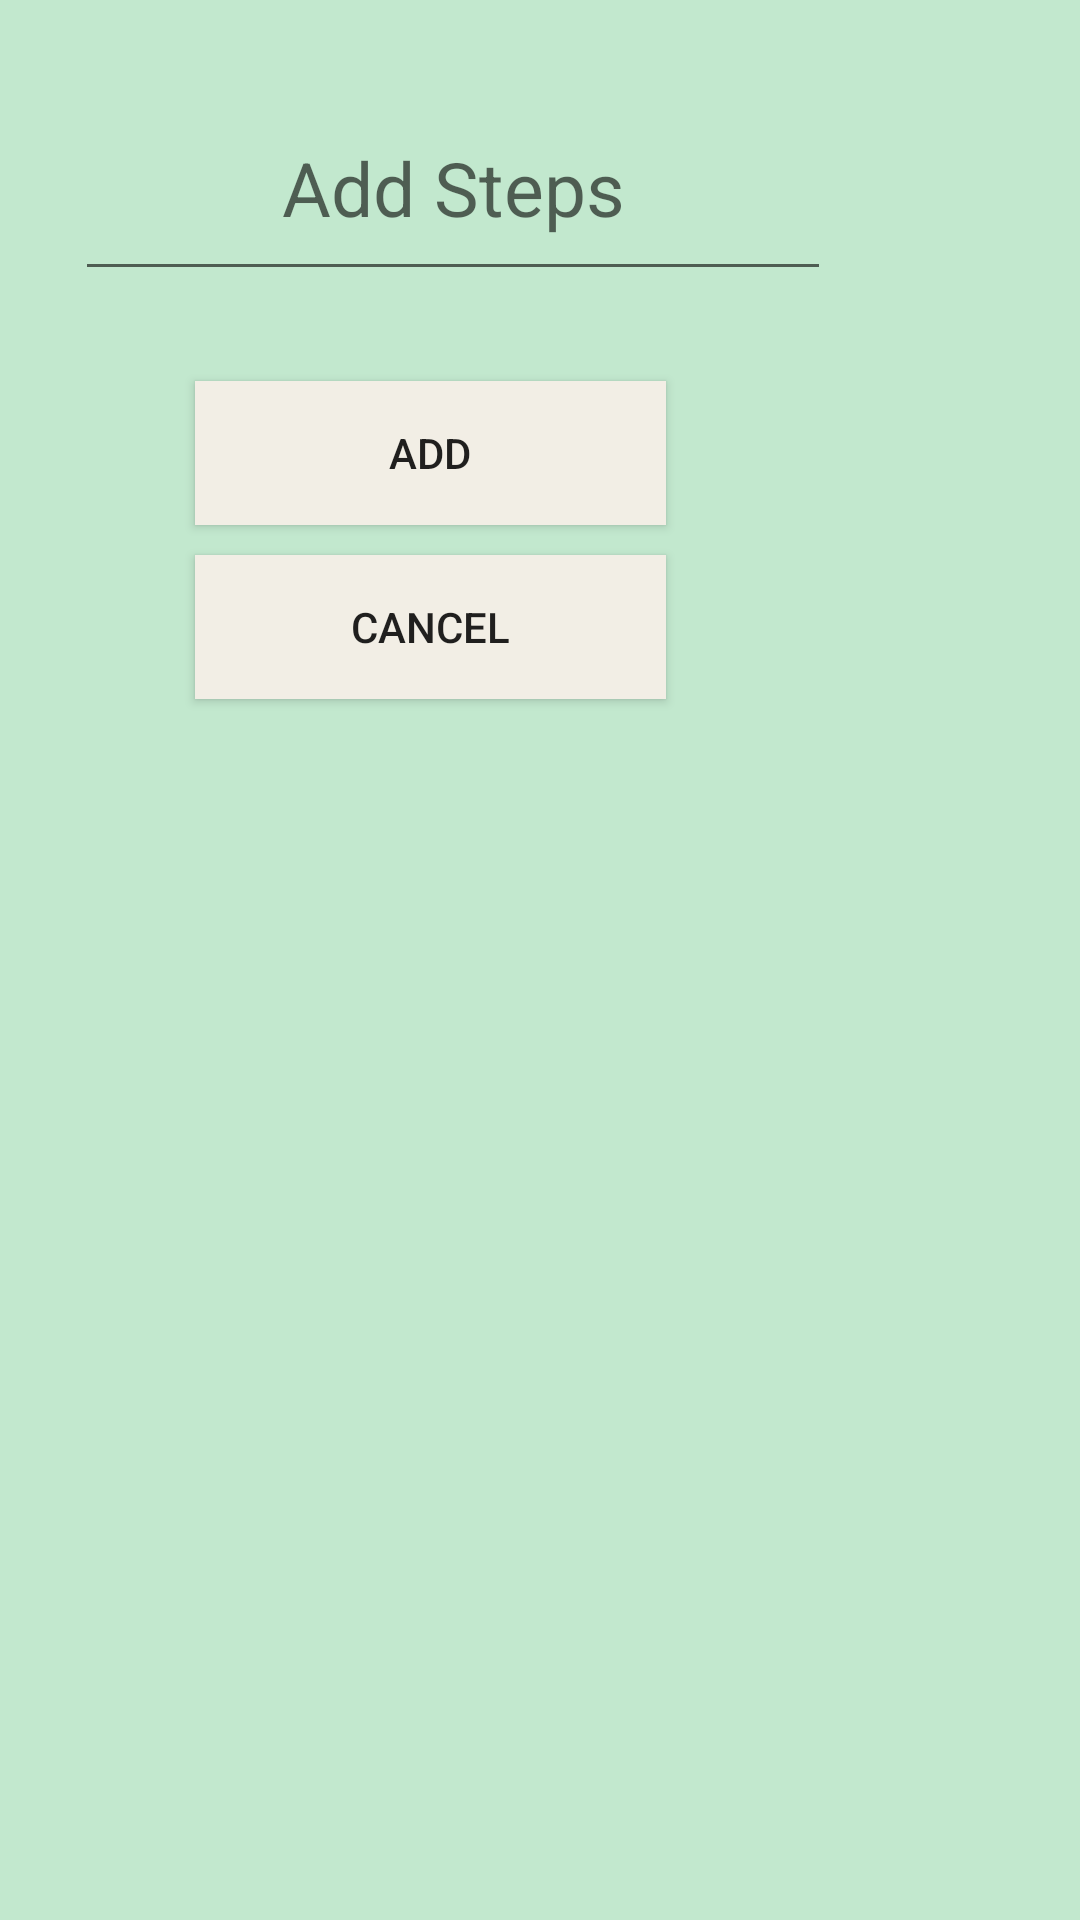

Layout XML and referenced resources for this Android screen:
<!-- AndroidManifest.xml: application theme Theme.EpiNect -->
<!-- res/layout/add_instruction.xml -->
<?xml version="1.0" encoding="utf-8"?>
<LinearLayout xmlns:android="http://schemas.android.com/apk/res/android"
    android:layout_width="300dp"
    android:layout_height="wrap_content"
    xmlns:app="http://schemas.android.com/apk/res-auto"
    android:layout_gravity="center"
    android:background="#C2E8CE"
    android:orientation="vertical"
    android:padding="25dp">

    <EditText
        android:id="@+id/editTextDescription"
        android:layout_width="252dp"
        android:layout_height="72dp"
        android:layout_marginBottom="20dp"
        android:gravity="center"
        android:hint="Add Steps"
        android:maxLines="3"
        android:textSize="25sp" />

    <Button
        android:id="@+id/addButton"
        android:layout_width="157dp"
        android:layout_height="wrap_content"
        android:layout_marginStart="40dp"
        android:layout_marginTop="10dp"
        android:background="#F2EEE5"
        android:text="Add" />

    <Button
        android:id="@+id/cancelButton"
        android:layout_width="157dp"
        android:layout_height="wrap_content"
        android:layout_marginStart="40dp"
        android:layout_marginTop="10dp"
        android:background="#F2EEE5"
        android:text="Cancel"
        app:layout_constraintStart_toEndOf="@id/addButton"
        app:layout_constraintTop_toTopOf="@id/addButton" />
</LinearLayout>
<!-- resources referenced by this layout -->
<resources>
  <style name="Theme.EpiNect" parent="Theme.MaterialComponents.DayNight.NoActionBar">
          <item name="colorPrimary">#F94C10</item>
          <item name="colorPrimaryVariant">#F94C10</item>
          <item name="colorOnPrimary">#FFFFFF</item>
          <item name="colorSecondary">#F94C10</item>
          <item name="colorOnSecondary">#FFFFFF</item>
          <item name="android:windowBackground">#FFFFFF</item>
          <item name="colorOnBackground">#000000</item>
          <item name="colorSurface">#FFFFFF</item>
          <item name="colorOnSurface">#000000</item>
      </style>
</resources>
